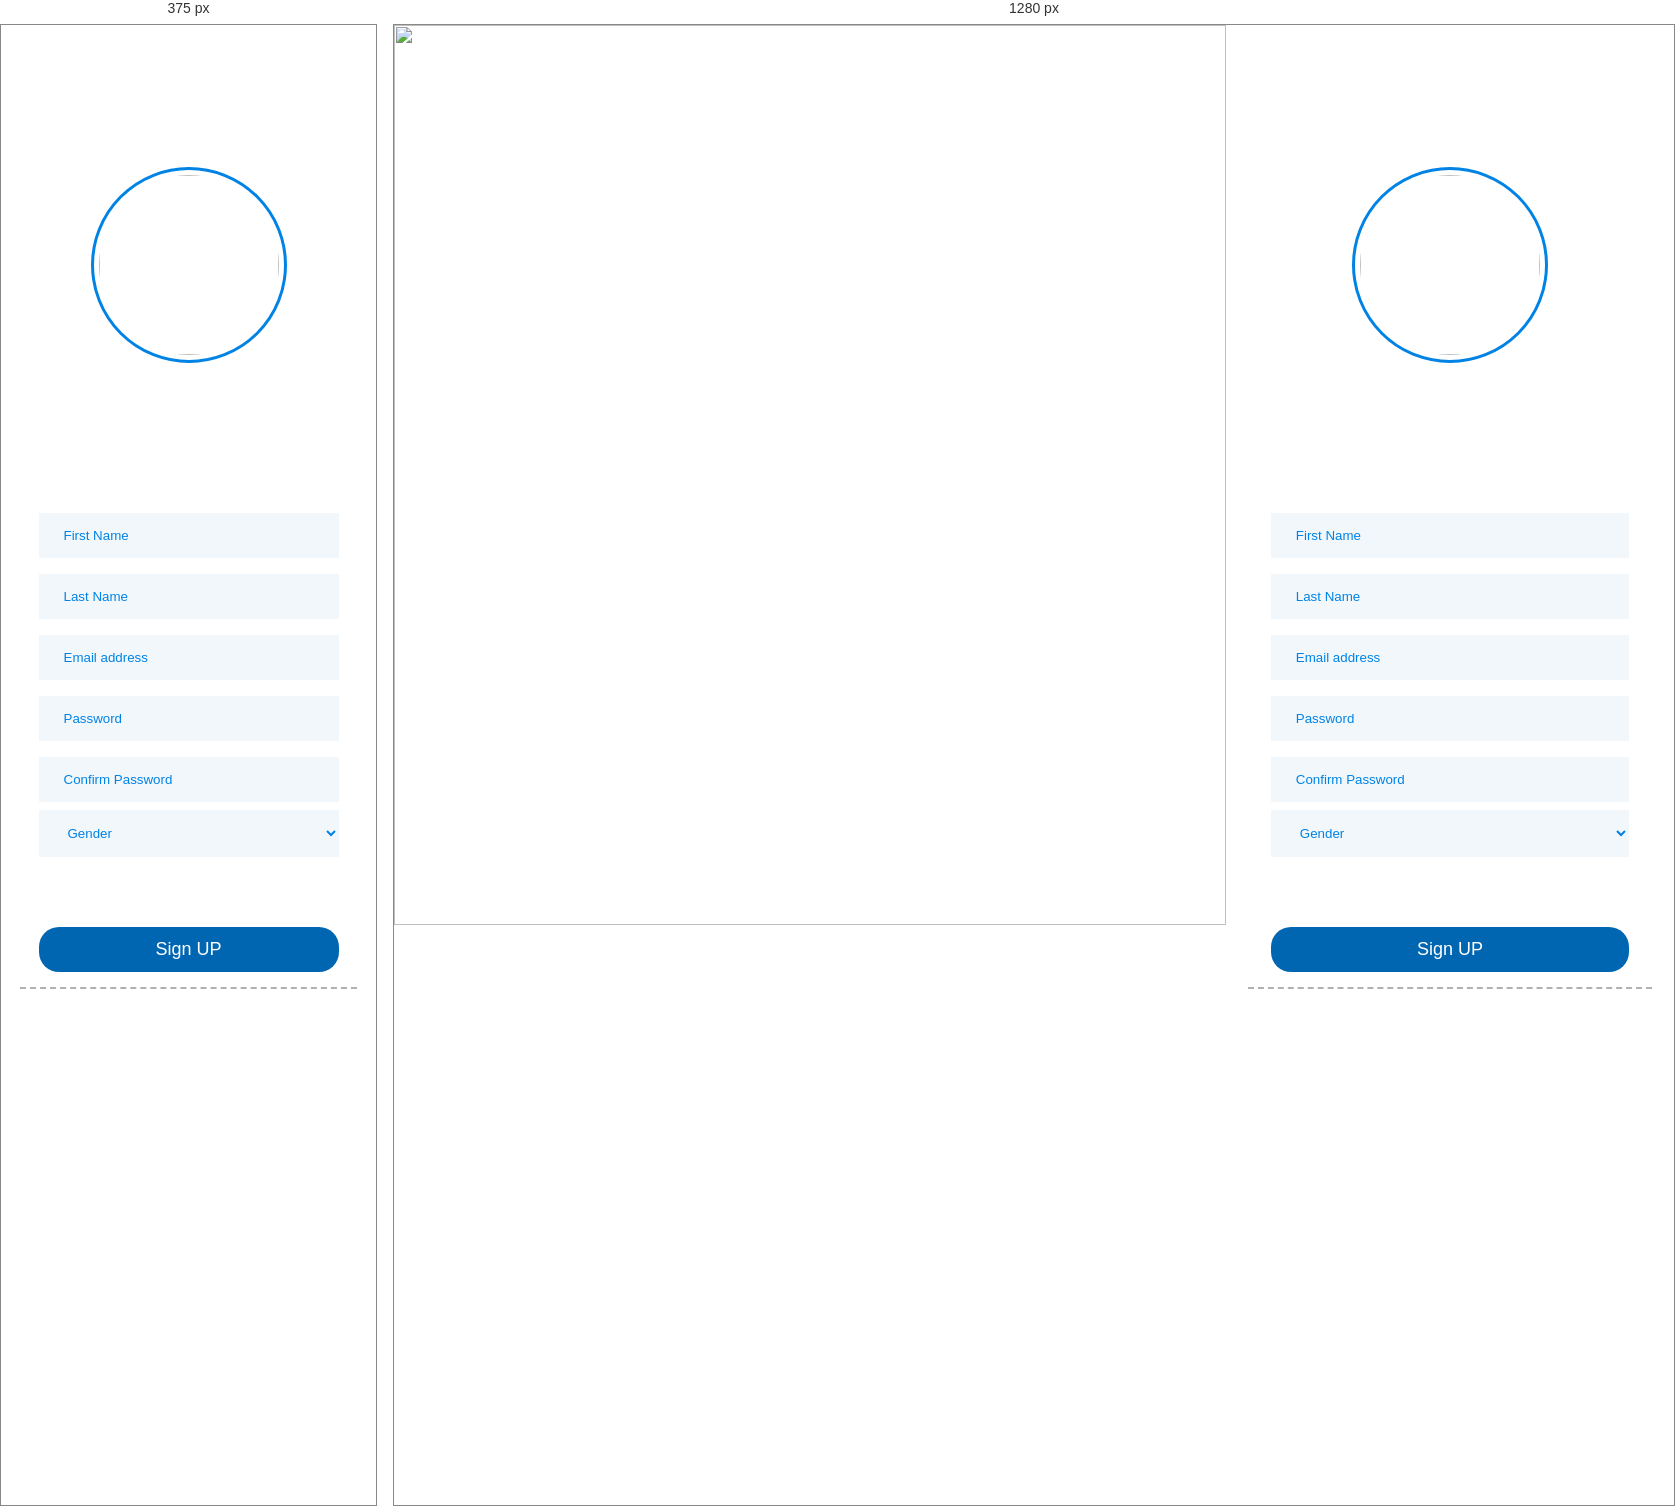
Rendered at 375 px and 1280 px, left to right.

<!-- file: index.html -->
<!DOCTYPE html>
<html lang="en">
<head>
    <meta charset="UTF-8">
    <meta name="viewport" content="width=device-width, initial-scale=1.0">
    <title>Document</title>
    <link rel="stylesheet" href="./style.css">
</head>
<body>

        <div class="login_zakho">
            <div class="left">
                <img src="./Stadium.jpeg" alt="">
            </div>
            <div class="right">
                <img src="./logo.png" alt="">
            <form action="">
                <input type="text" placeholder="First Name">
                <input type="text" placeholder="Last Name">
                <input type="email" placeholder="Email address">
                <input type="password" placeholder="Password">
                <input type="password" placeholder="Confirm Password">
<select name="" id="">
    <option value="">Gender</option>
    <option value="Male">Male</option>
    <option value="Female">Female</option>
</select>
                <button>Sign UP</button>
                <div class="hr"></div>
            </form>
            </div>
        </div>
</body>
</html>



/* @media block from style.css */
@media screen and (max-width:1050px){
.login_zakho .left{
    display: none;
}
.login_zakho .right{
    width: 100% !important;
}
}